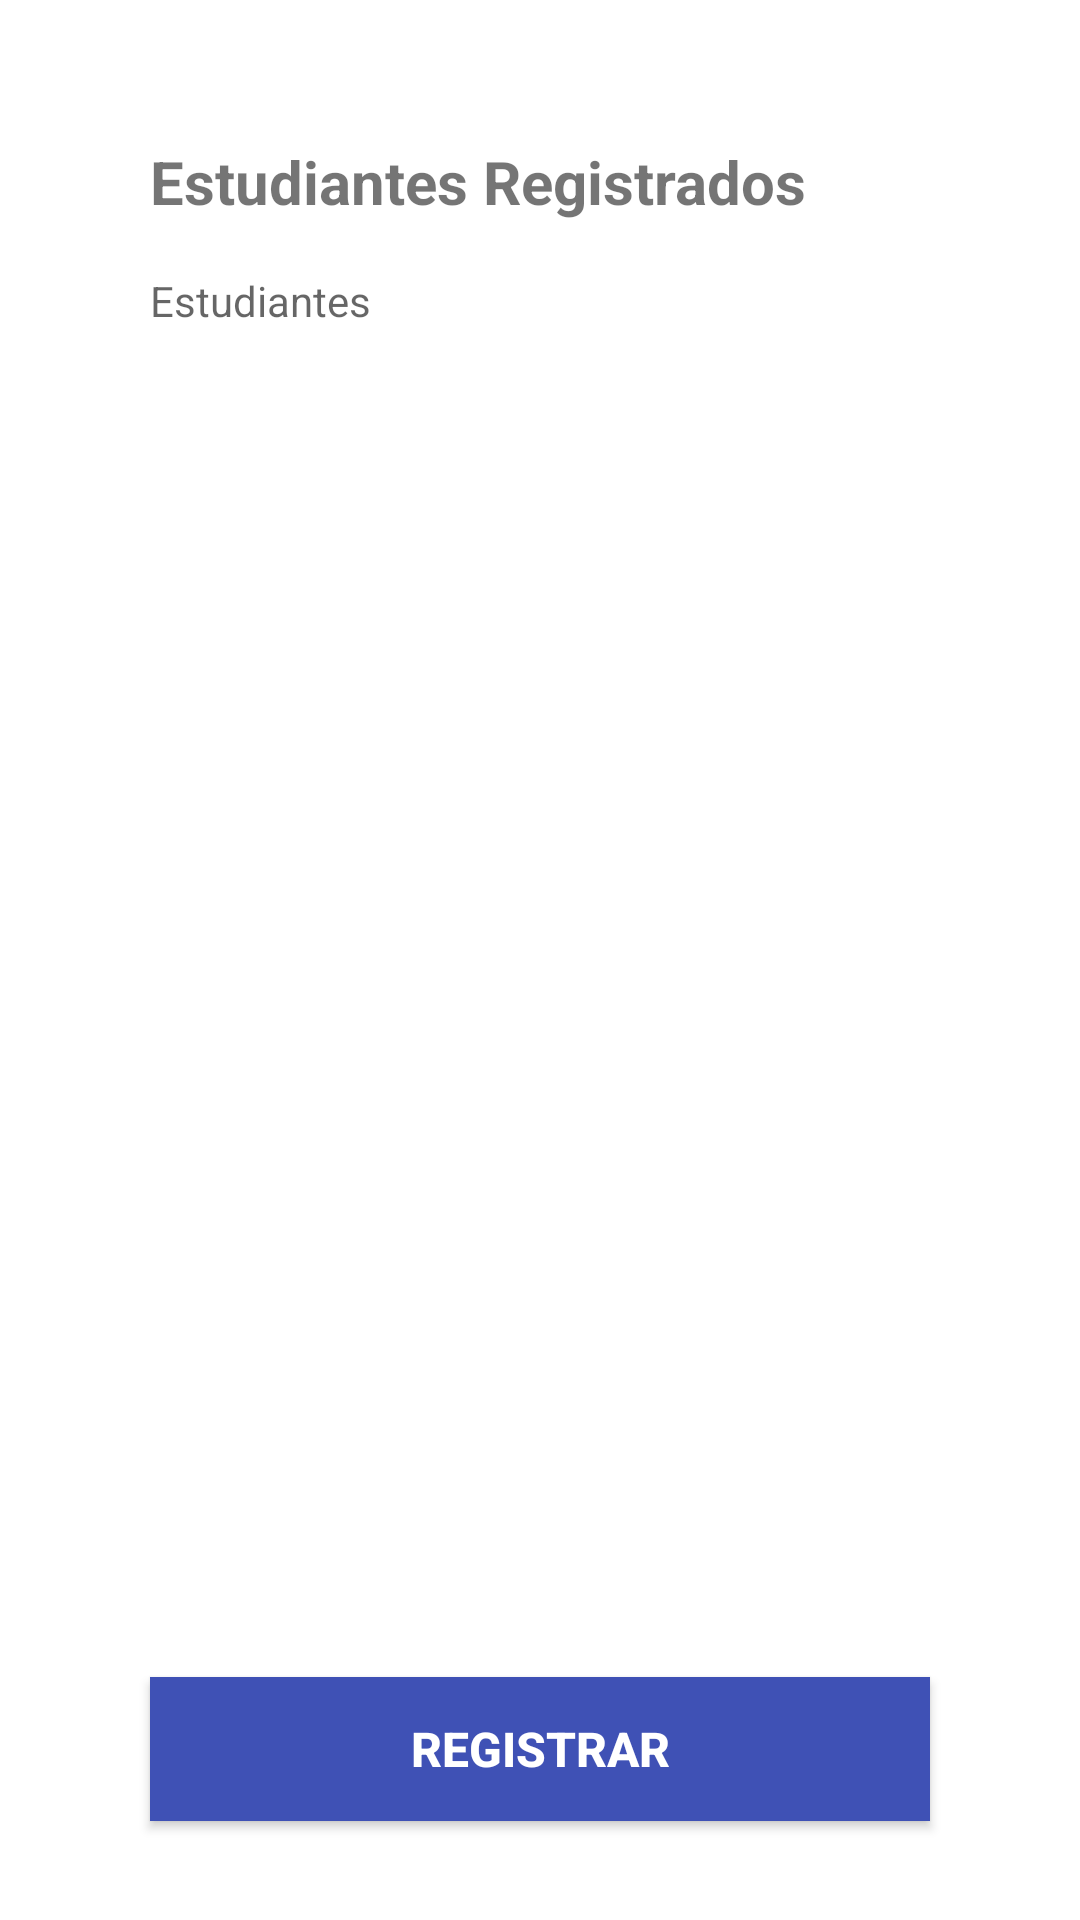

Layout XML and referenced resources for this Android screen:
<!-- AndroidManifest.xml: application theme Theme.Quiz1Ecosistemas -->
<!-- res/layout/activity_main.xml -->
<?xml version="1.0" encoding="utf-8"?>
<androidx.constraintlayout.widget.ConstraintLayout xmlns:android="http://schemas.android.com/apk/res/android"
    xmlns:app="http://schemas.android.com/apk/res-auto"
    xmlns:tools="http://schemas.android.com/tools"
    android:layout_width="match_parent"
    android:layout_height="match_parent"
    tools:context=".MainActivity">

    <Button
        android:id="@+id/registro"
        android:layout_width="0dp"
        android:layout_height="wrap_content"
        android:layout_marginStart="50dp"
        android:layout_marginEnd="50dp"
        android:background="#3F51B5"
        android:text="Registrar"
        android:textColor="#FFFFFF"
        android:textSize="16sp"
        android:textStyle="bold"
        app:layout_constraintBottom_toBottomOf="parent"
        app:layout_constraintEnd_toEndOf="parent"
        app:layout_constraintHorizontal_bias="1.0"
        app:layout_constraintStart_toStartOf="parent"
        app:layout_constraintTop_toTopOf="parent"
        app:layout_constraintVertical_bias="0.944" />

    <TextView
        android:id="@+id/titulo"
        android:layout_width="0dp"
        android:layout_height="wrap_content"
        android:layout_marginStart="50dp"
        android:layout_marginTop="47dp"
        android:layout_marginEnd="50dp"
        android:layout_marginBottom="665dp"
        android:text="Estudiantes Registrados"
        android:textSize="20sp"
        android:textStyle="bold"
        app:layout_constraintBottom_toBottomOf="parent"
        app:layout_constraintEnd_toEndOf="parent"
        app:layout_constraintHorizontal_bias="0.17"
        app:layout_constraintStart_toStartOf="parent"
        app:layout_constraintTop_toTopOf="parent"
        app:layout_constraintVertical_bias="0.0" />

    <TextView
        android:id="@+id/students"
        android:layout_width="0dp"
        android:layout_height="459dp"
        android:layout_marginStart="50dp"
        android:layout_marginEnd="50dp"
        android:hint="Estudiantes"
        app:layout_constraintBottom_toBottomOf="parent"
        app:layout_constraintEnd_toEndOf="parent"
        app:layout_constraintStart_toStartOf="parent"
        app:layout_constraintTop_toTopOf="parent" />

</androidx.constraintlayout.widget.ConstraintLayout>
<!-- resources referenced by this layout -->
<resources>
  <style name="Theme.Quiz1Ecosistemas" parent="Theme.MaterialComponents.DayNight.DarkActionBar">
          
          <item name="colorPrimary">@color/purple_500</item>
          <item name="colorPrimaryVariant">@color/purple_700</item>
          <item name="colorOnPrimary">@color/white</item>
          
          <item name="colorSecondary">@color/teal_200</item>
          <item name="colorSecondaryVariant">@color/teal_700</item>
          <item name="colorOnSecondary">@color/black</item>
          
          <item name="android:statusBarColor" tools:targetApi="l">?attr/colorPrimaryVariant</item>
          
      </style>
  <!-- not gathered from this repository: default colours our renderer supplied (Android Studio template values) -->
  <color name="purple_500">#FF6200EE</color>
  <color name="purple_700">#FF3700B3</color>
  <color name="teal_200">#FF03DAC5</color>
  <color name="teal_700">#FF018786</color>
  <color name="black">#FF000000</color>
  <color name="white">#FFFFFFFF</color>
</resources>
